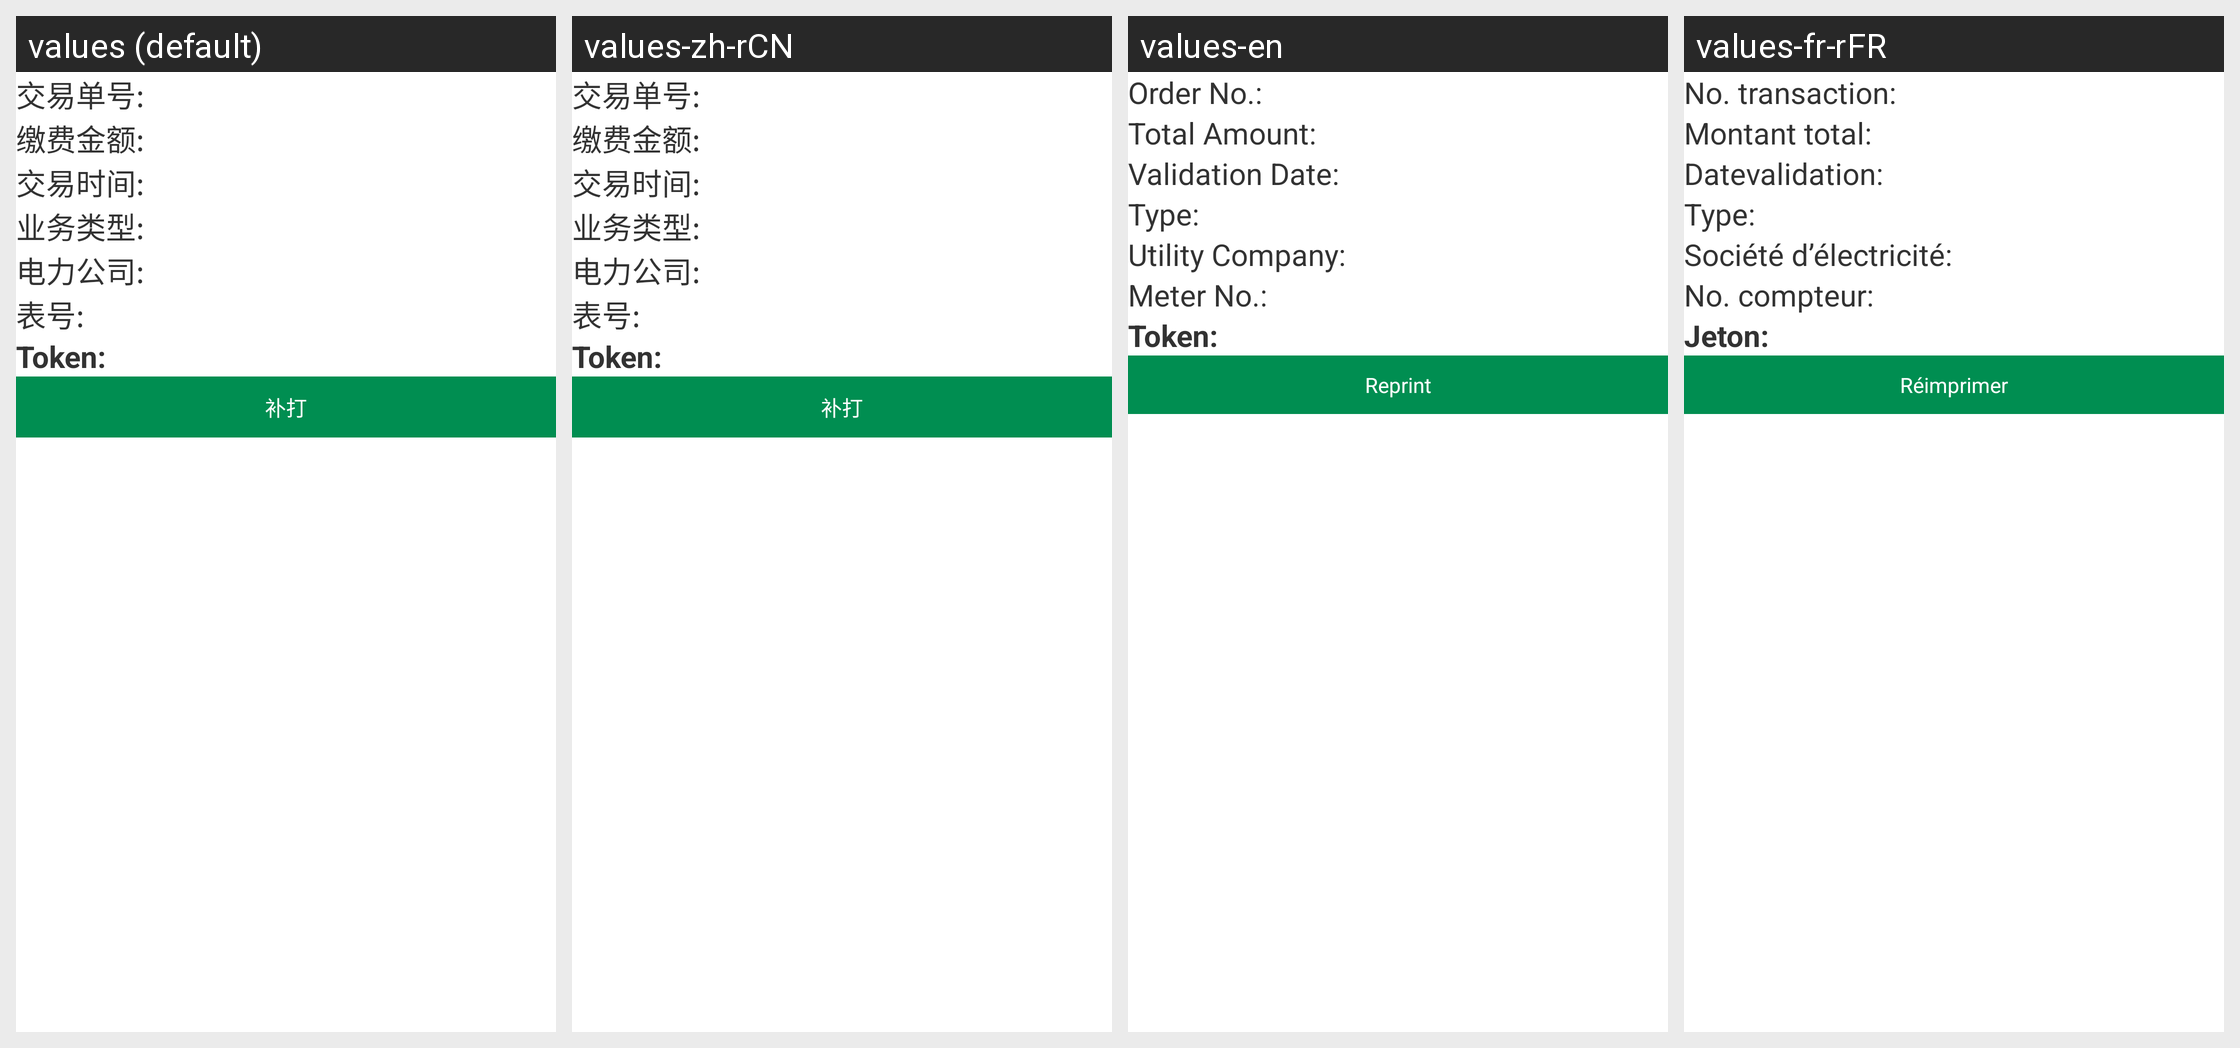

This grid shows one Android layout under several languages. Give, for every string resource on the screen, its name, the default text and each shown locale's text.
Android screen res/layout/list_reprint_en.xml rendered under 4 locales, left to right: values (default), values-zh-rCN, values-en, values-fr-rFR. Device: Nexus 5 (rendered at 1080×1920; each locale shown at half size, 540×960, under a caption strip naming it); theme OrangeTheme.
Strings drawn on this screen, with the default value and each locale's value (text and hints the layout hard-codes, and strings that could not be matched under every locale, appear in the picture but are not listed):

str_jiaoyidanhao
  values: 交易单号:
  values-zh-rCN: 交易单号:
  values-en: Order No.:
  values-fr-rFR: No. transaction:

str_jiaofeijine
  values: 缴费金额:
  values-zh-rCN: 缴费金额:
  values-en: Total Amount:
  values-fr-rFR: Montant total:

str_jiaoyishijian
  values: 交易时间:
  values-zh-rCN: 交易时间:
  values-en: Validation Date:
  values-fr-rFR: Datevalidation:

str_yewuleixing
  values: 业务类型:
  values-zh-rCN: 业务类型:
  values-en: Type:
  values-fr-rFR: Type:

str_dianligongsi
  values: 电力公司:
  values-zh-rCN: 电力公司:
  values-en: Utility Company:
  values-fr-rFR: Société d’électricité:

str_biaohao
  values: 表号:
  values-zh-rCN: 表号:
  values-en: Meter No.:
  values-fr-rFR: No. compteur:

str_token
  values: Token:
  values-zh-rCN: Token:
  values-en: Token:
  values-fr-rFR: Jeton:

pinzhengbuda_btn_bd
  values: 补打
  values-zh-rCN: 补打
  values-en: Reprint
  values-fr-rFR: Réimprimer
